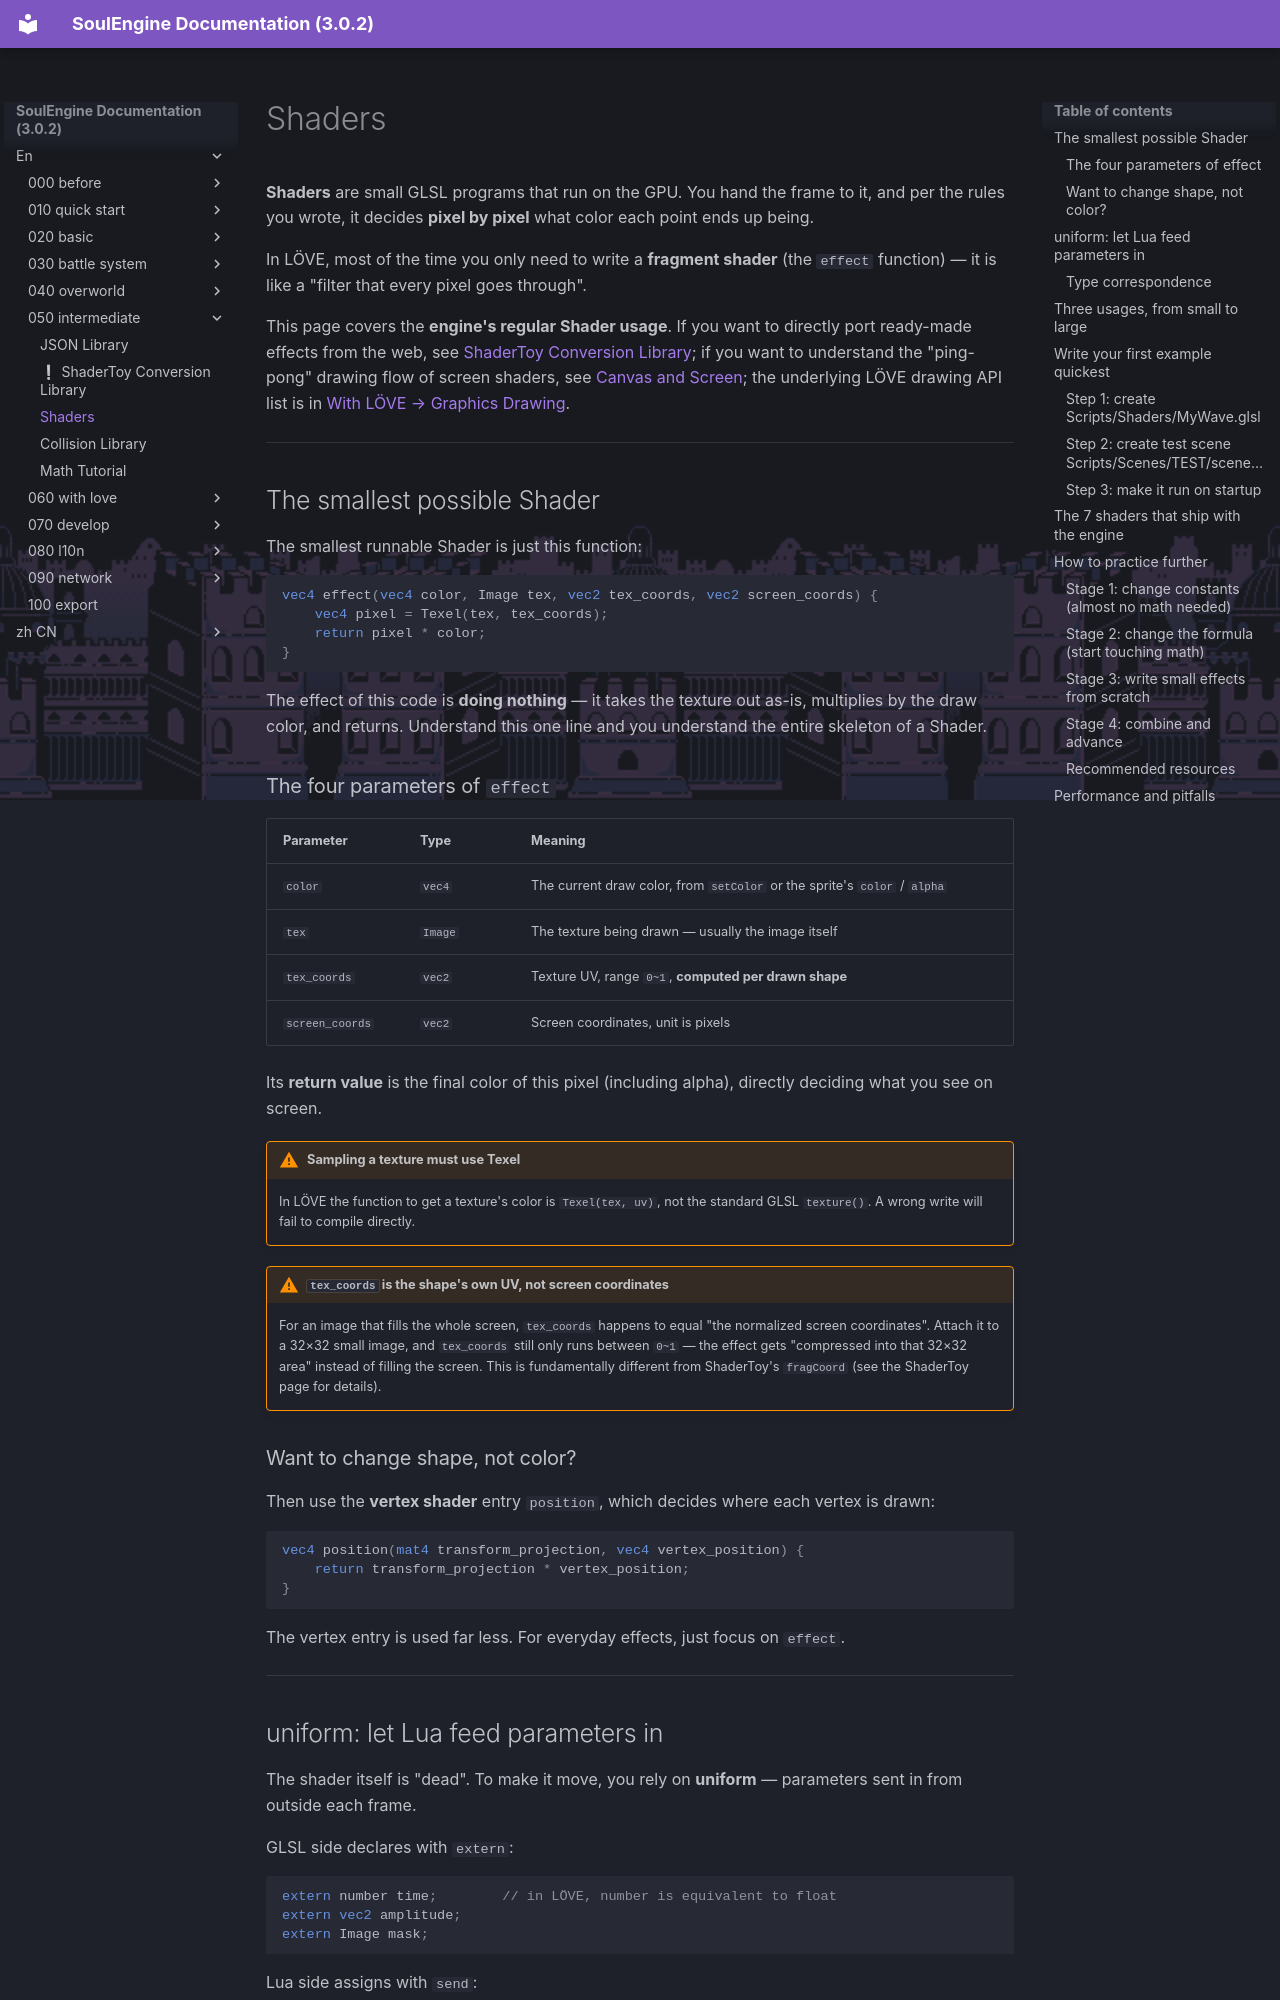

repository: AnskiyyRenew/SoulEngine-Documentation · page: en/050_intermediate/020_shaders/index.html · generator: mkdocs

---
title: Shaders
---

**Shaders** are small GLSL programs that run on the GPU. You hand the frame to it, and per the rules you wrote, it decides **pixel by pixel** what color each point ends up being.

In LÖVE, most of the time you only need to write a **fragment shader** (the `effect` function) — it is like a "filter that every pixel goes through".

This page covers the **engine's regular Shader usage**. If you want to directly port ready-made effects from the web, see [ShaderToy Conversion Library](./010_shadertoy.md); if you want to understand the "ping-pong" drawing flow of screen shaders, see [Canvas and Screen](../020_basic/070_screen.md); the underlying LÖVE drawing API list is in [With LÖVE → Graphics Drawing](../060_with_love/000_graphics.md).

---

## The smallest possible Shader

The smallest runnable Shader is just this function:

```glsl
vec4 effect(vec4 color, Image tex, vec2 tex_coords, vec2 screen_coords) {
    vec4 pixel = Texel(tex, tex_coords);
    return pixel * color;
}
```

The effect of this code is **doing nothing** — it takes the texture out as-is, multiplies by the draw color, and returns. Understand this one line and you understand the entire skeleton of a Shader.

### The four parameters of `effect`

| Parameter | Type | Meaning |
| --- | --- | --- |
| `color` | `vec4` | The current draw color, from `setColor` or the sprite's `color` / `alpha` |
| `tex` | `Image` | The texture being drawn — usually the image itself |
| `tex_coords` | `vec2` | Texture UV, range `0~1`, **computed per drawn shape** |
| `screen_coords` | `vec2` | Screen coordinates, unit is pixels |

Its **return value** is the final color of this pixel (including alpha), directly deciding what you see on screen.

!!! warning "Sampling a texture must use Texel"
    In LÖVE the function to get a texture's color is `Texel(tex, uv)`, not the standard GLSL `texture()`. A wrong write will fail to compile directly.

!!! warning "`tex_coords` is the shape's own UV, not screen coordinates"
    For an image that fills the whole screen, `tex_coords` happens to equal "the normalized screen coordinates".
    Attach it to a 32×32 small image, and `tex_coords` still only runs between `0~1`
    — the effect gets "compressed into that 32×32 area" instead of filling the screen.
    This is fundamentally different from ShaderToy's `fragCoord` (see the ShaderToy page for details).

### Want to change shape, not color?

Then use the **vertex shader** entry `position`, which decides where each vertex is drawn:

```glsl
vec4 position(mat4 transform_projection, vec4 vertex_position) {
    return transform_projection * vertex_position;
}
```

The vertex entry is used far less. For everyday effects, just focus on `effect`.

---
